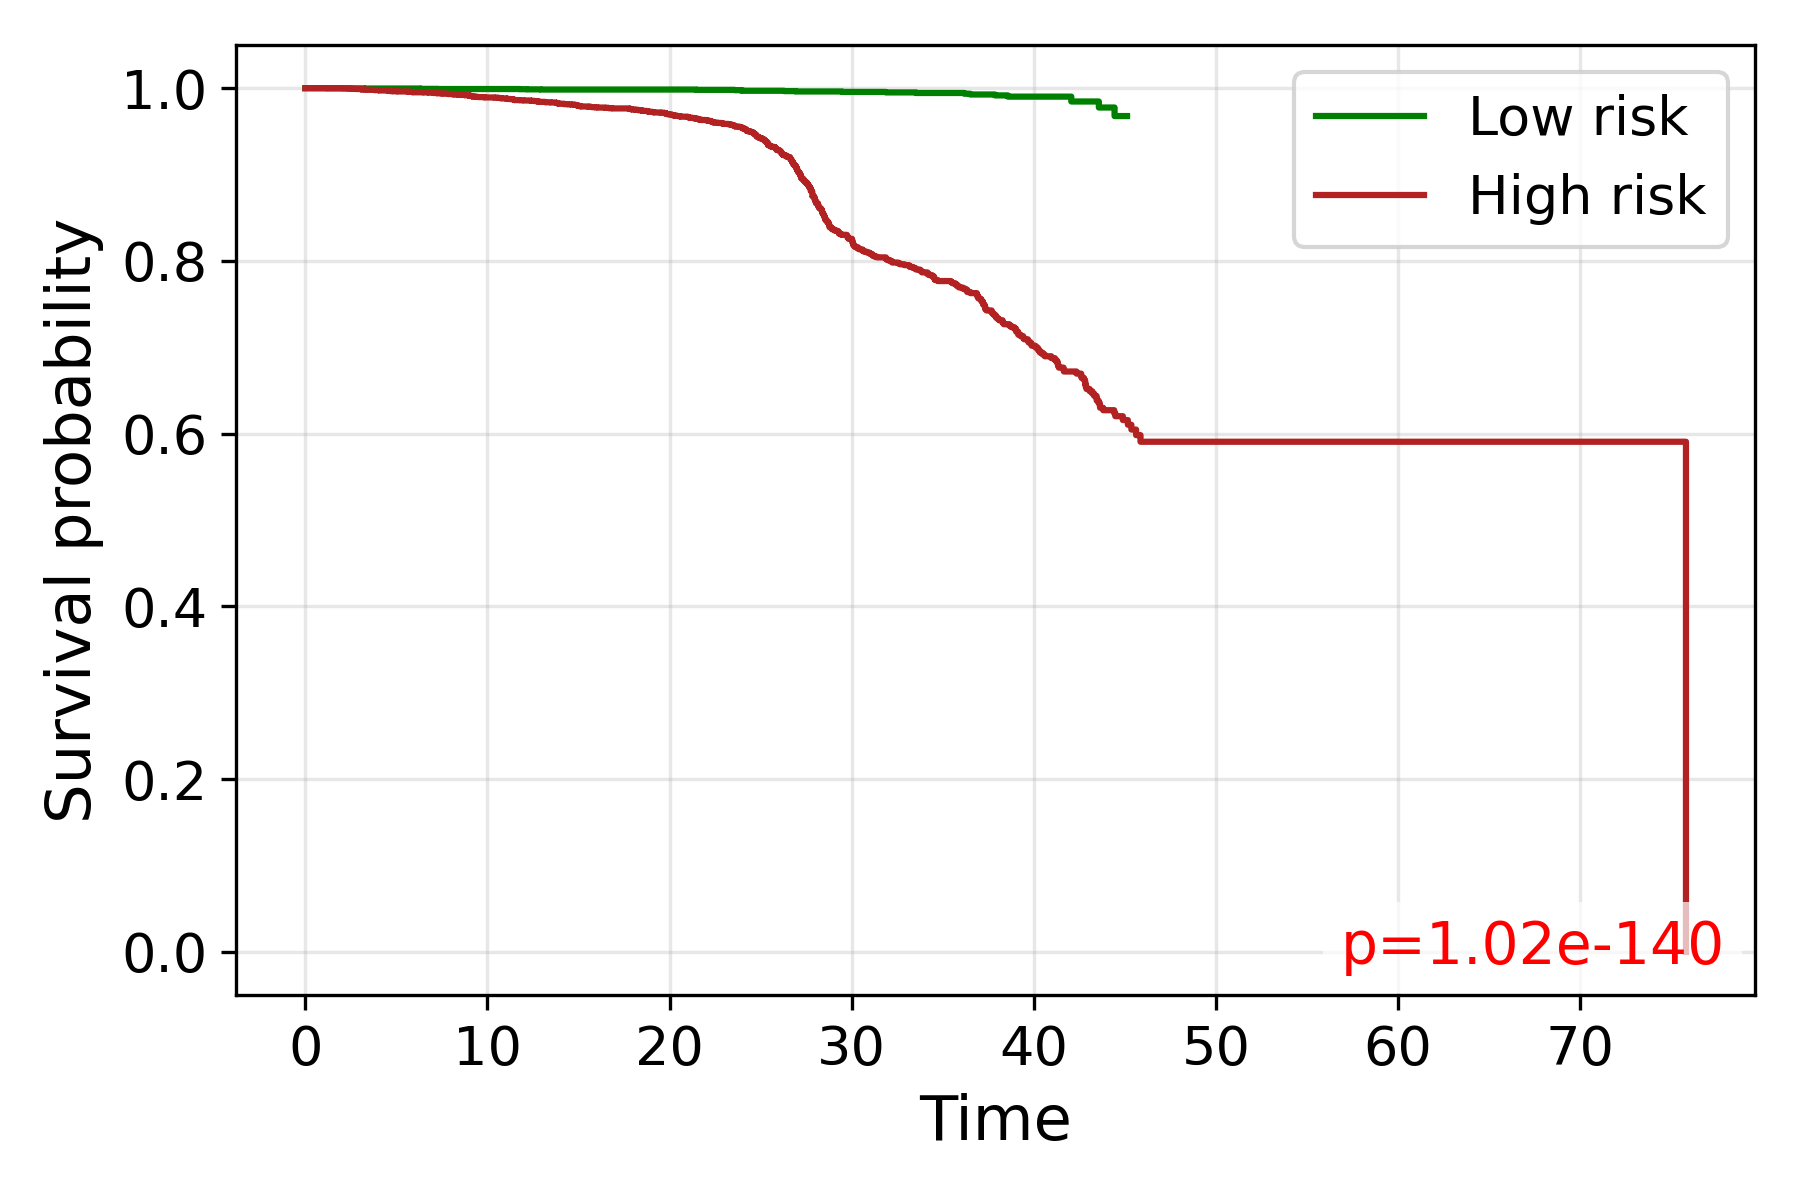

The file beside this chart, header and first rows:
time, S_low, S_high
0.0, 1.0, 1.0
0.7071, , 1.0
1.19, , 0.9998
1.848, , 0.9998
1.86, , 0.9998
1.926, , 0.9998
2.072, 0.9998, 
2.327, , 0.9996
2.475, , 0.9994
2.622, , 0.9992
2.746, , 0.9991
2.872, , 0.9991
2.908, , 0.9991
2.93, 0.9998, 
2.958, , 0.9991
3.041, , 0.9989
3.069, , 0.9987
3.109, , 0.9985
3.215, , 0.9985
3.221, 0.9996, 
3.24, , 0.9983
3.253, 0.9996, 
3.279, , 0.9983
3.36, , 0.9983
3.379, , 0.9981
3.391, , 0.9981
3.506, , 0.9981
3.512, , 0.9981
3.518, , 0.9981
3.565, , 0.9981
3.571, , 0.9981
3.646, , 0.9981
3.651, , 0.9981
3.758, , 0.9979
3.802, , 0.9977
3.884, , 0.9977
4.031, , 0.9977
4.052, , 0.9975
4.062, , 0.9974
4.282, , 0.9974
4.287, , 0.9974
4.296, , 0.9974
4.311, , 0.9974
4.316, , 0.9974
4.383, , 0.9974
4.509, , 0.9974
4.523, , 0.9972
4.528, , 0.9972
4.537, , 0.9972
4.605, , 0.997
4.641, , 0.9968
4.664, , 0.9966
4.818, , 0.9964
4.95, 0.9996, 0.9964
4.975, , 0.9964
5.07, , 0.9962
5.128, , 0.9962
5.136, 0.9996, 
5.228, , 0.9962
5.236, , 0.9962
... 3,865 more rows
